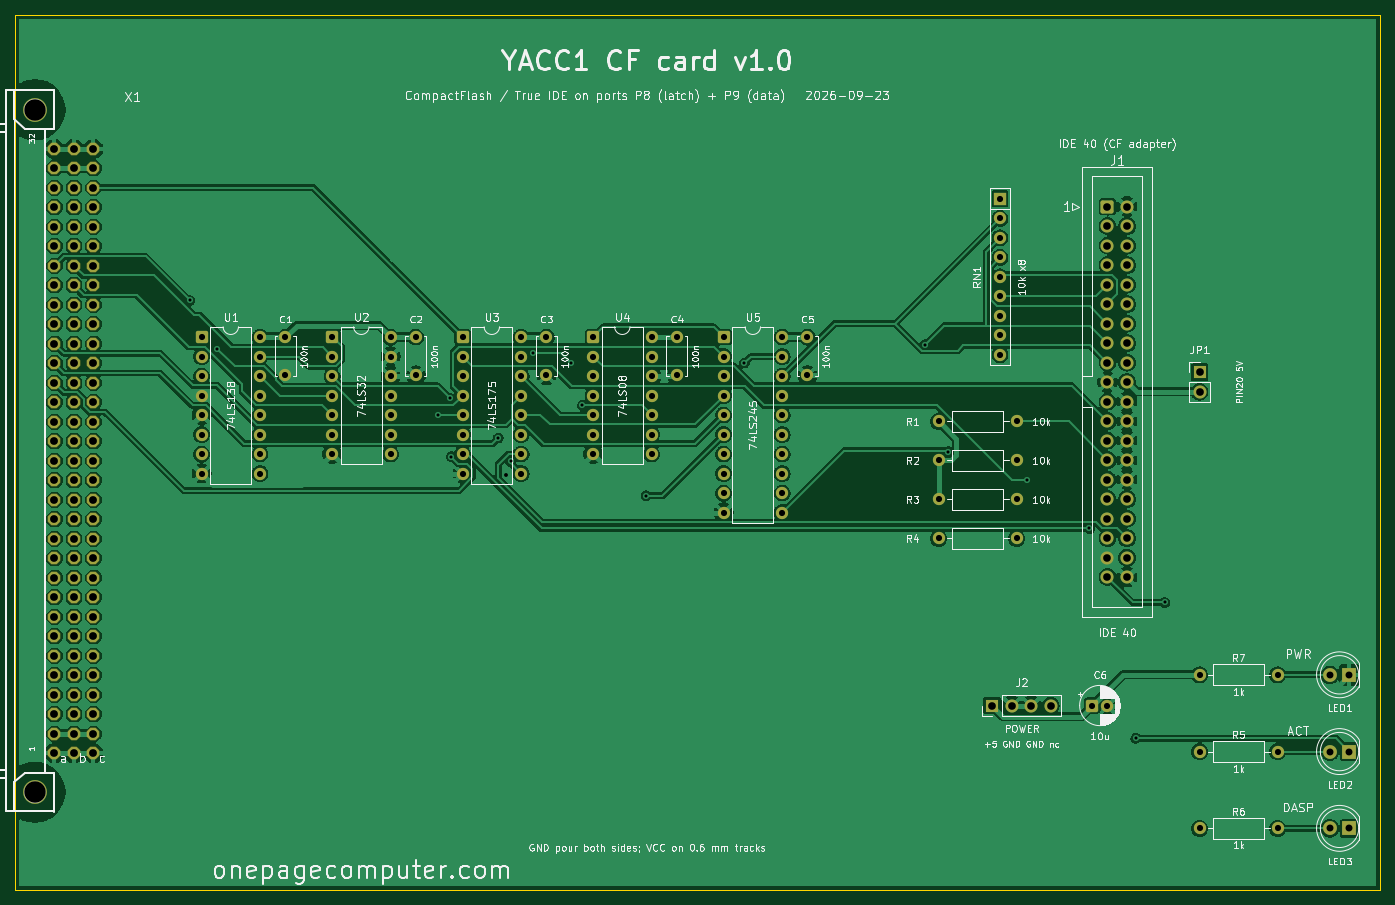
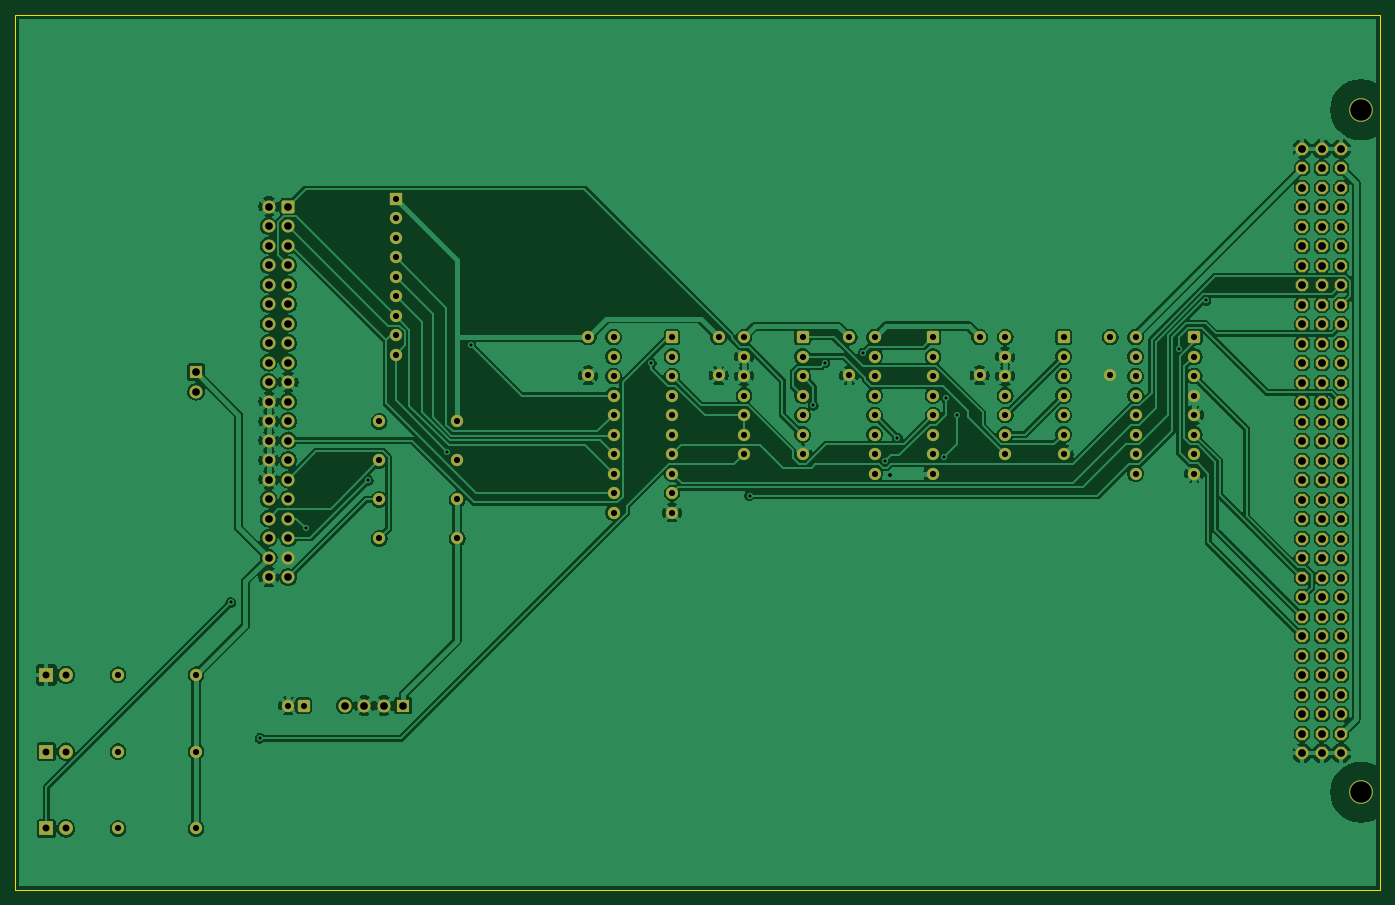
Circuit board: 8 layer files. Board 177.8 x 114.0 mm.
- bottom_copper: yacc1-cf-card-B_Cu.gbr (331678 bytes)
- bottom_mask: yacc1-cf-card-B_Mask.gbr (8875 bytes)
- bottom_silk: yacc1-cf-card-B_Silkscreen.gbr (459 bytes)
- outline: yacc1-cf-card-Edge_Cuts.gbr (688 bytes)
- top_copper: yacc1-cf-card-F_Cu.gbr (308084 bytes)
- top_mask: yacc1-cf-card-F_Mask.gbr (8875 bytes)
- top_silk: yacc1-cf-card-F_Silkscreen.gbr (178101 bytes)
- drill: yacc1-cf-card.drl (4873 bytes)

=== bottom_copper: yacc1-cf-card-B_Cu.gbr (331678 bytes, source omitted) ===
=== bottom_mask: yacc1-cf-card-B_Mask.gbr (8875 bytes, source omitted) ===
=== bottom_silk: yacc1-cf-card-B_Silkscreen.gbr ===
%TF.GenerationSoftware,KiCad,Pcbnew,10.0.6*%
%TF.CreationDate,2026-09-23T17:13:37-04:00*%
%TF.ProjectId,yacc1-cf-card,79616363-312d-4636-962d-636172642e6b,rev?*%
%TF.SameCoordinates,Original*%
%TF.FileFunction,Legend,Bot*%
%TF.FilePolarity,Positive*%
%FSLAX46Y46*%
G04 Gerber Fmt 4.6, Leading zero omitted, Abs format (unit mm)*
G04 Created by KiCad (PCBNEW 10.0.6) date 2026-09-23 17:13:37*
%MOMM*%
%LPD*%
G01*
G04 APERTURE LIST*
G04 APERTURE END LIST*
M02*

=== outline: yacc1-cf-card-Edge_Cuts.gbr ===
%TF.GenerationSoftware,KiCad,Pcbnew,10.0.6*%
%TF.CreationDate,2026-09-23T17:13:37-04:00*%
%TF.ProjectId,yacc1-cf-card,79616363-312d-4636-962d-636172642e6b,rev?*%
%TF.SameCoordinates,Original*%
%TF.FileFunction,Profile,NP*%
%FSLAX46Y46*%
G04 Gerber Fmt 4.6, Leading zero omitted, Abs format (unit mm)*
G04 Created by KiCad (PCBNEW 10.0.6) date 2026-09-23 17:13:37*
%MOMM*%
%LPD*%
G01*
G04 APERTURE LIST*
%TA.AperFunction,Profile*%
%ADD10C,0.050000*%
%TD*%
G04 APERTURE END LIST*
D10*
X17747000Y-10025000D02*
X17747000Y-123995000D01*
X17747000Y-123995000D02*
X195527000Y-123995000D01*
X195527000Y-10025000D02*
X17747000Y-10025000D01*
X195527000Y-123995000D02*
X195527000Y-10025000D01*
M02*

=== top_copper: yacc1-cf-card-F_Cu.gbr (308084 bytes, source omitted) ===
=== top_mask: yacc1-cf-card-F_Mask.gbr (8875 bytes, source omitted) ===
=== top_silk: yacc1-cf-card-F_Silkscreen.gbr (178101 bytes, source omitted) ===
=== drill: yacc1-cf-card.drl ===
M48
; DRILL file KiCad 10.0.6 date 2026-09-23T17:13:38
; FORMAT={-:-/ absolute / metric / decimal}
; #@! TF.CreationDate,2026-09-23T17:13:38-04:00
; #@! TF.GenerationSoftware,Kicad,Pcbnew,10.0.6
; #@! TF.FileFunction,MixedPlating,1,2
FMAT,2
METRIC
; #@! TA.AperFunction,Plated,PTH,ViaDrill
T1C0.400
; #@! TA.AperFunction,Plated,PTH,ViaDrill
T2C0.500
; #@! TA.AperFunction,Plated,PTH,ComponentDrill
T3C0.800
; #@! TA.AperFunction,Plated,PTH,ComponentDrill
T4C0.900
; #@! TA.AperFunction,Plated,PTH,ComponentDrill
T5C1.000
; #@! TA.AperFunction,Plated,PTH,ComponentDrill
T6C1.016
; #@! TA.AperFunction,NonPlated,NPTH,ComponentDrill
T7C2.794
%
G90
G05
T1
X40.452Y-47.243
X44.022Y-53.507
X72.858Y-62.16
X74.308Y-59.942
X74.54Y-67.57
X80.635Y-65.145
X82.254Y-68.191
X85.135Y-54.105
X90.076Y-55.38
X91.608Y-60.889
X99.896Y-72.674
X112.7Y-55.393
X136.219Y-53.003
X139.295Y-66.931
X149.585Y-70.663
X157.65Y-76.927
X163.678Y-104.261
X167.472Y-86.573
T2
X81.614Y-70.031
T3
X42.0Y-52.0
X42.0Y-54.54
X42.0Y-57.08
X42.0Y-59.62
X42.0Y-62.16
X42.0Y-64.7
X42.0Y-67.24
X42.0Y-69.78
X49.62Y-52.0
X49.62Y-54.54
X49.62Y-57.08
X49.62Y-59.62
X49.62Y-62.16
X49.62Y-64.7
X49.62Y-67.24
X49.62Y-69.78
X52.92Y-52.0
X52.92Y-57.0
X59.0Y-52.0
X59.0Y-54.54
X59.0Y-57.08
X59.0Y-59.62
X59.0Y-62.16
X59.0Y-64.7
X59.0Y-67.24
X66.62Y-52.0
X66.62Y-54.54
X66.62Y-57.08
X66.62Y-59.62
X66.62Y-62.16
X66.62Y-64.7
X66.62Y-67.24
X69.92Y-52.0
X69.92Y-57.0
X76.0Y-52.0
X76.0Y-54.54
X76.0Y-57.08
X76.0Y-59.62
X76.0Y-62.16
X76.0Y-64.7
X76.0Y-67.24
X76.0Y-69.78
X83.62Y-52.0
X83.62Y-54.54
X83.62Y-57.08
X83.62Y-59.62
X83.62Y-62.16
X83.62Y-64.7
X83.62Y-67.24
X83.62Y-69.78
X86.92Y-52.0
X86.92Y-57.0
X93.0Y-52.0
X93.0Y-54.54
X93.0Y-57.08
X93.0Y-59.62
X93.0Y-62.16
X93.0Y-64.7
X93.0Y-67.24
X100.62Y-52.0
X100.62Y-54.54
X100.62Y-57.08
X100.62Y-59.62
X100.62Y-62.16
X100.62Y-64.7
X100.62Y-67.24
X103.92Y-52.0
X103.92Y-57.0
X110.0Y-52.0
X110.0Y-54.54
X110.0Y-57.08
X110.0Y-59.62
X110.0Y-62.16
X110.0Y-64.7
X110.0Y-67.24
X110.0Y-69.78
X110.0Y-72.32
X110.0Y-74.86
X117.62Y-52.0
X117.62Y-54.54
X117.62Y-57.08
X117.62Y-59.62
X117.62Y-62.16
X117.62Y-64.7
X117.62Y-67.24
X117.62Y-69.78
X117.62Y-72.32
X117.62Y-74.86
X120.92Y-52.0
X120.92Y-57.0
X138.0Y-63.0
X138.0Y-68.08
X138.0Y-73.16
X138.0Y-78.24
X146.0Y-34.0
X146.0Y-36.54
X146.0Y-39.08
X146.0Y-41.62
X146.0Y-44.16
X146.0Y-46.7
X146.0Y-49.24
X146.0Y-51.78
X146.0Y-54.32
X148.16Y-63.0
X148.16Y-68.08
X148.16Y-73.16
X148.16Y-78.24
X158.0Y-100.0
X160.0Y-100.0
X172.0Y-96.0
X172.0Y-106.0
X172.0Y-116.0
X182.16Y-96.0
X182.16Y-106.0
X182.16Y-116.0
T4
X188.96Y-96.0
X188.96Y-106.0
X188.96Y-116.0
X191.5Y-96.0
X191.5Y-106.0
X191.5Y-116.0
T5
X145.0Y-100.0
X147.54Y-100.0
X150.08Y-100.0
X152.62Y-100.0
X160.0Y-35.0
X160.0Y-37.54
X160.0Y-40.08
X160.0Y-42.62
X160.0Y-45.16
X160.0Y-47.7
X160.0Y-50.24
X160.0Y-52.78
X160.0Y-55.32
X160.0Y-57.86
X160.0Y-60.4
X160.0Y-62.94
X160.0Y-65.48
X160.0Y-68.02
X160.0Y-70.56
X160.0Y-73.1
X160.0Y-75.64
X160.0Y-78.18
X160.0Y-80.72
X160.0Y-83.26
X162.54Y-35.0
X162.54Y-37.54
X162.54Y-40.08
X162.54Y-42.62
X162.54Y-45.16
X162.54Y-47.7
X162.54Y-50.24
X162.54Y-52.78
X162.54Y-55.32
X162.54Y-57.86
X162.54Y-60.4
X162.54Y-62.94
X162.54Y-65.48
X162.54Y-68.02
X162.54Y-70.56
X162.54Y-73.1
X162.54Y-75.64
X162.54Y-78.18
X162.54Y-80.72
X162.54Y-83.26
X172.0Y-56.59
X172.0Y-59.13
T6
X22.827Y-27.475
X22.827Y-30.015
X22.827Y-32.555
X22.827Y-35.095
X22.827Y-37.635
X22.827Y-40.175
X22.827Y-42.715
X22.827Y-45.255
X22.827Y-47.795
X22.827Y-50.335
X22.827Y-52.875
X22.827Y-55.415
X22.827Y-57.955
X22.827Y-60.495
X22.827Y-63.035
X22.827Y-65.575
X22.827Y-68.115
X22.827Y-70.655
X22.827Y-73.195
X22.827Y-75.735
X22.827Y-78.275
X22.827Y-80.815
X22.827Y-83.355
X22.827Y-85.895
X22.827Y-88.435
X22.827Y-90.975
X22.827Y-93.515
X22.827Y-96.055
X22.827Y-98.595
X22.827Y-101.135
X22.827Y-103.675
X22.827Y-106.215
X25.367Y-27.475
X25.367Y-30.015
X25.367Y-32.555
X25.367Y-35.095
X25.367Y-37.635
X25.367Y-40.175
X25.367Y-42.715
X25.367Y-45.255
X25.367Y-47.795
X25.367Y-50.335
X25.367Y-52.875
X25.367Y-55.415
X25.367Y-57.955
X25.367Y-60.495
X25.367Y-63.035
X25.367Y-65.575
X25.367Y-68.115
X25.367Y-70.655
X25.367Y-73.195
X25.367Y-75.735
X25.367Y-78.275
X25.367Y-80.815
X25.367Y-83.355
X25.367Y-85.895
X25.367Y-88.435
X25.367Y-90.975
X25.367Y-93.515
X25.367Y-96.055
X25.367Y-98.595
X25.367Y-101.135
X25.367Y-103.675
X25.367Y-106.215
X27.907Y-27.475
X27.907Y-30.015
X27.907Y-32.555
X27.907Y-35.095
X27.907Y-37.635
X27.907Y-40.175
X27.907Y-42.715
X27.907Y-45.255
X27.907Y-47.795
X27.907Y-50.335
X27.907Y-52.875
X27.907Y-55.415
X27.907Y-57.955
X27.907Y-60.495
X27.907Y-63.035
X27.907Y-65.575
X27.907Y-68.115
X27.907Y-70.655
X27.907Y-73.195
X27.907Y-75.735
X27.907Y-78.275
X27.907Y-80.815
X27.907Y-83.355
X27.907Y-85.895
X27.907Y-88.435
X27.907Y-90.975
X27.907Y-93.515
X27.907Y-96.055
X27.907Y-98.595
X27.907Y-101.135
X27.907Y-103.675
X27.907Y-106.215
T7
X20.287Y-22.389
X20.287Y-111.301
M30
